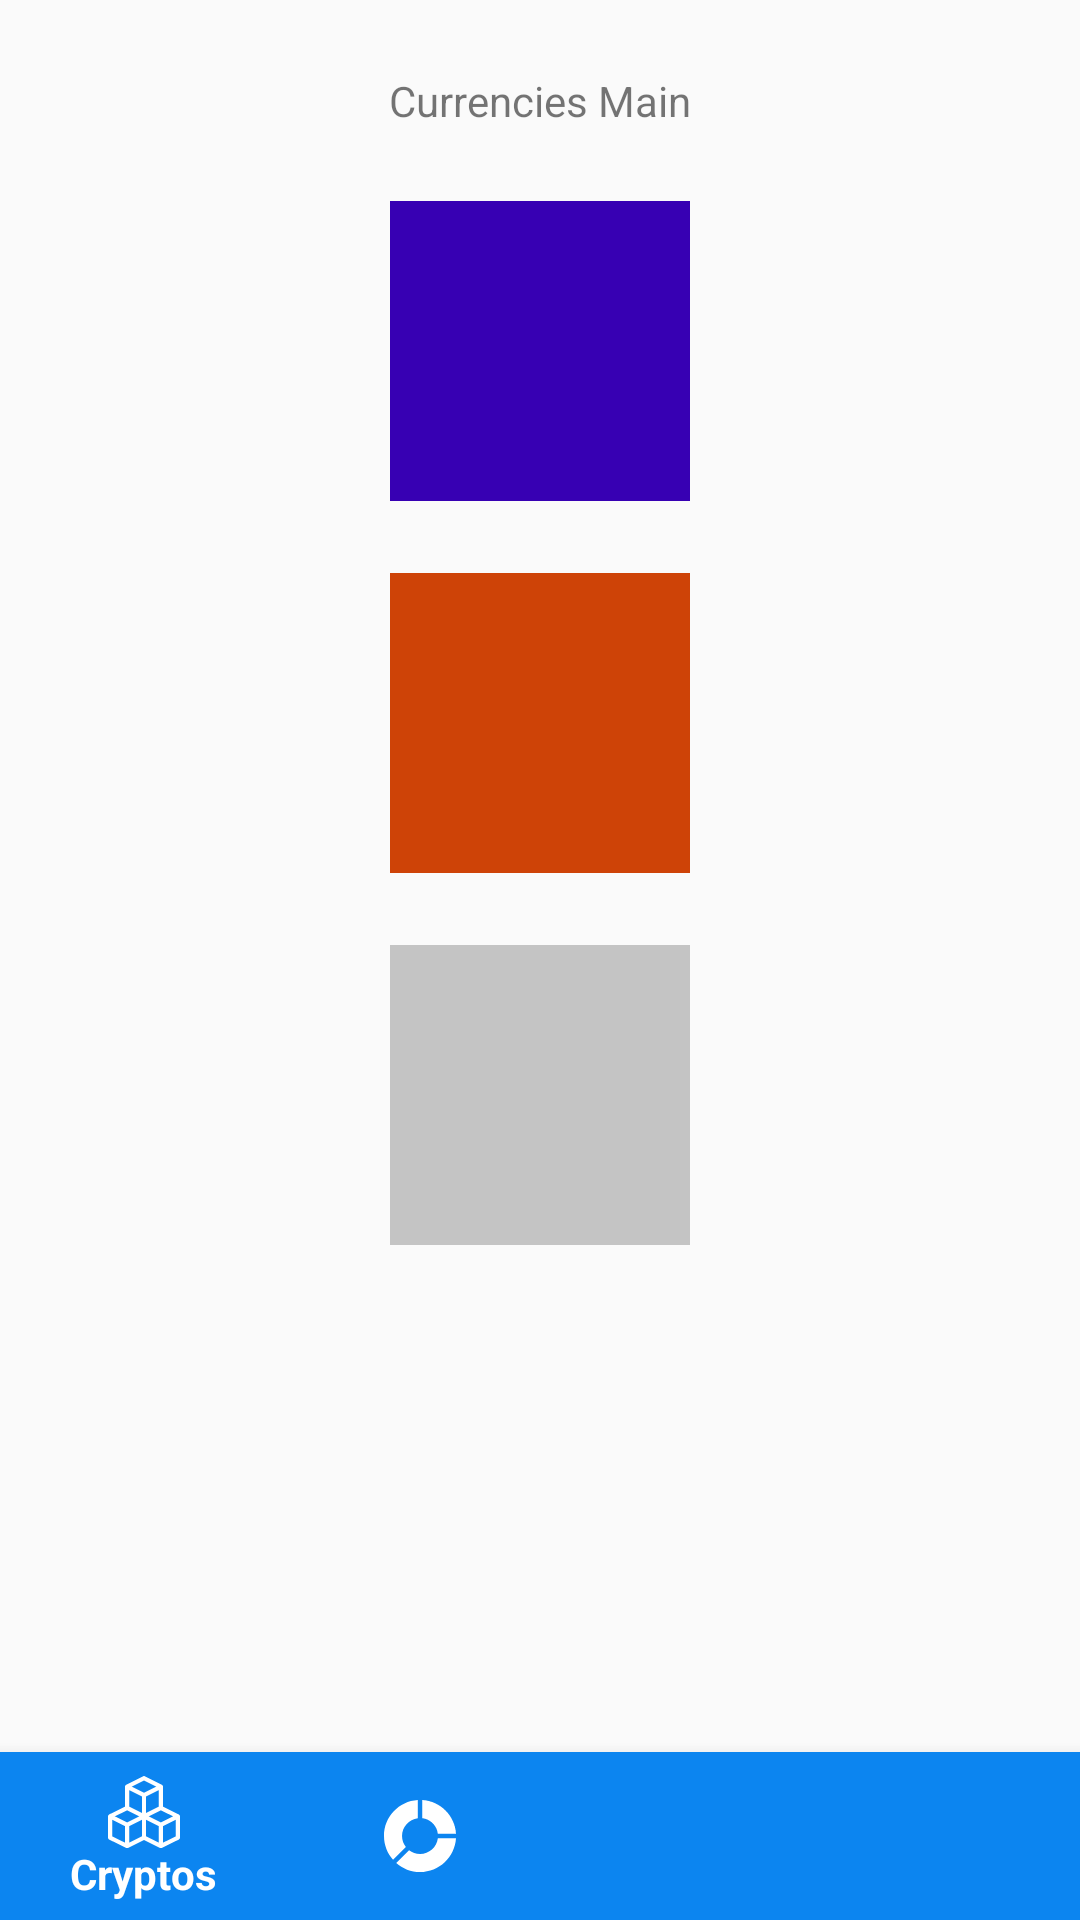

The Android layout XML behind this screen, and the referenced resources:
<!-- AndroidManifest.xml: application theme AppTheme -->
<!-- res/layout/activity_main.xml -->
<androidx.constraintlayout.widget.ConstraintLayout xmlns:android="http://schemas.android.com/apk/res/android"
    xmlns:app="http://schemas.android.com/apk/res-auto"
    android:layout_width="match_parent"
    android:layout_height="match_parent">

    <TextView
        android:id="@+id/textView"
        android:layout_width="wrap_content"
        android:layout_height="wrap_content"
        android:layout_marginTop="24dp"
        android:text="Currencies Main"
        app:layout_constraintEnd_toEndOf="parent"
        app:layout_constraintStart_toStartOf="parent"
        app:layout_constraintTop_toTopOf="parent" />

    <ImageView
        android:id="@+id/imageView"
        android:layout_width="100dp"
        android:layout_height="100dp"
        android:layout_marginTop="24dp"
        app:layout_constraintEnd_toEndOf="parent"
        app:layout_constraintHorizontal_bias="0.5"
        app:layout_constraintStart_toStartOf="parent"
        app:layout_constraintTop_toBottomOf="@+id/textView"
        app:srcCompat="@color/design_default_color_primary_dark" />

    <ImageView
        android:id="@+id/imageView2"
        android:layout_width="100dp"
        android:layout_height="100dp"
        android:layout_marginTop="24dp"
        app:layout_constraintEnd_toEndOf="parent"
        app:layout_constraintHorizontal_bias="0.5"
        app:layout_constraintStart_toStartOf="parent"
        app:layout_constraintTop_toBottomOf="@+id/imageView"
        app:srcCompat="@color/colorPrimaryDark" />

    <ImageView
        android:id="@+id/imageView3"
        android:layout_width="100dp"
        android:layout_height="100dp"
        android:layout_marginTop="24dp"
        app:layout_constraintEnd_toEndOf="parent"
        app:layout_constraintHorizontal_bias="0.5"
        app:layout_constraintStart_toStartOf="parent"
        app:layout_constraintTop_toBottomOf="@+id/imageView2"
        app:srcCompat="@color/cardview_shadow_start_color" />

    <include
        layout="@layout/item_bottom_nav"
        android:layout_width="match_parent"
        android:layout_height="wrap_content"
        android:layout_gravity="bottom"
        app:layout_constraintBottom_toBottomOf="parent" />

</androidx.constraintlayout.widget.ConstraintLayout>
<!-- res/layout/item_bottom_nav.xml (included above) -->
<?xml version="1.0" encoding="utf-8"?>
<com.google.android.material.bottomnavigation.BottomNavigationView xmlns:android="http://schemas.android.com/apk/res/android"
    xmlns:app="http://schemas.android.com/apk/res-auto"
    android:id="@+id/navigation"
    android:layout_width="match_parent"
    android:layout_height="wrap_content"
    android:background="@color/colorAccent"
    app:menu="@menu/bottom_menu"
    app:itemTextColor="@android:color/white"
    app:itemBackground="@color/colorAccent"
    app:itemIconTint="@android:color/white"
    app:itemTextAppearanceActive="@style/BottomNavigation.ActiveItemTextAppearance"/>
<!-- resources referenced by this layout -->
<resources>
  <color name="colorAccent">#0C85F0</color>
  <color name="colorPrimaryDark">#CE4307</color>
  <style name="BottomNavigation.ActiveItemTextAppearance" parent="TextAppearance.AppCompat">
          <item name="android:textStyle">bold</item>
      </style>
  <style name="AppTheme" parent="Theme.AppCompat.Light.DarkActionBar">
          
          <item name="colorPrimary">@color/colorPrimary</item>
          <item name="colorPrimaryDark">@color/colorPrimaryDark</item>
          <item name="colorAccent">@color/colorAccent</item>
          
          <item name="android:windowActivityTransitions">true</item>
  
      </style>
  <color name="colorPrimary">#f95e18</color>
</resources>
